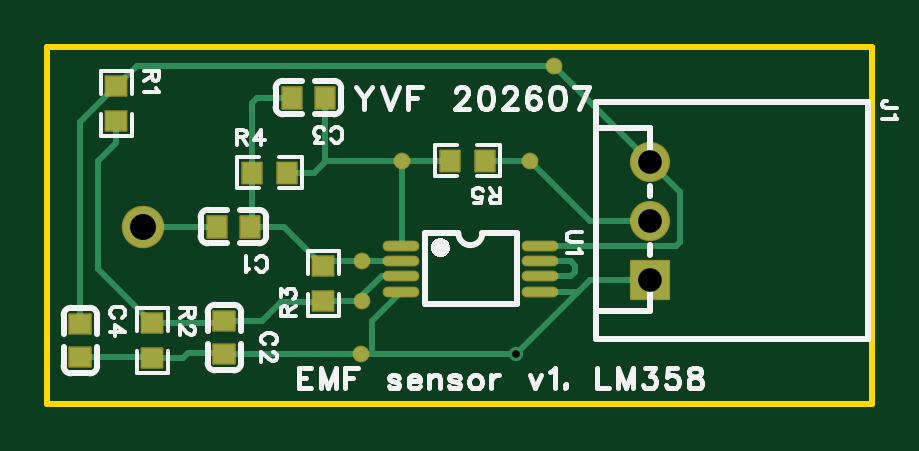
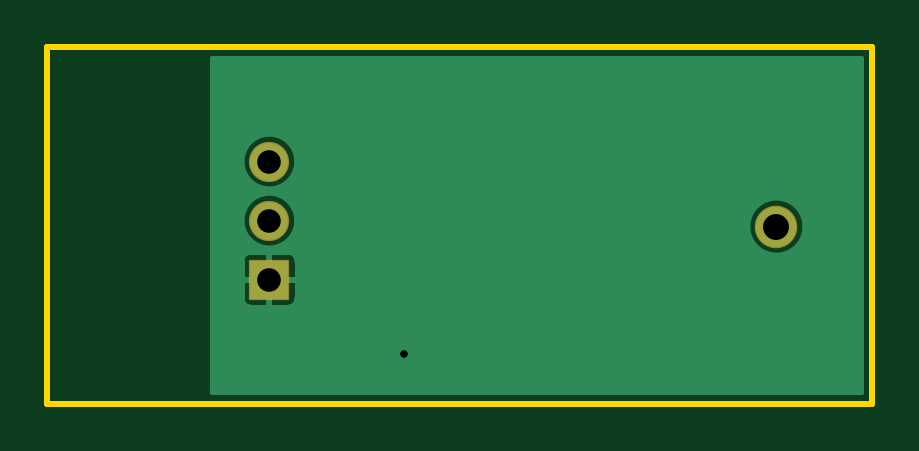
Circuit board: 10 layer files. Board 34.9 x 15.1 mm.
- drill: Drill_PTH_Through.DRL (360 bytes)
- drill: Drill_PTH_Through_Via.DRL (212 bytes)
- outline: Gerber_BoardOutlineLayer.GKO (742 bytes)
- bottom_copper: Gerber_BottomLayer.GBL (5146 bytes)
- bottom_silk: Gerber_BottomSilkscreenLayer.GBO (631 bytes)
- bottom_mask: Gerber_BottomSolderMaskLayer.GBS (1053 bytes)
- top_copper: Gerber_TopLayer.GTL (4067 bytes)
- paste: Gerber_TopPasteMaskLayer.GTP (4184 bytes)
- top_silk: Gerber_TopSilkscreenLayer.GTO (17846 bytes)
- top_mask: Gerber_TopSolderMaskLayer.GTS (2121 bytes)

=== drill: Drill_PTH_Through.DRL ===
;TYPE=PLATED
;Layer: PTH_Through
;EasyEDA Pro v3.2.148, 2026-07-02 00:58:48
;Gerber Generator version 0.3
M48
METRIC,LZ,0000.00000
;Hole size 1 = 0.30500 METRIC
T01C0.30500
;Hole size 2 = 1.00000 METRIC
T02C1.00000
;Hole size 3 = 1.10000 METRIC
T03C1.10000
%
G05
G90
T01
X19.83397Y2.09398
T02
X25.527Y7.74713
X25.527Y10.24699
X25.527Y5.247
T03
X4.064Y7.493
M30
=== drill: Drill_PTH_Through_Via.DRL ===
;TYPE=PLATED
;Layer: PTH_Through_Via
;EasyEDA Pro v3.2.148, 2026-07-02 00:58:48
;Gerber Generator version 0.3
M48
METRIC,LZ,0000.00000
;Hole size 1 = 0.30500 METRIC
T01C0.30500
%
G05
G90
T01
X19.83397Y2.09398
M30
=== outline: Gerber_BoardOutlineLayer.GKO ===
G04 Layer: BoardOutlineLayer*
G04 EasyEDA Pro v3.2.148, 2026-07-02 00:58:48*
G04 Gerber Generator version 0.3*
G04 Scale: 100 percent, Rotated: No, Reflected: No*
G04 Dimensions in millimeters*
G04 Leading zeros omitted, absolute positions, 4 integers and 5 decimals*
G04 Generated by one-click*
G04 Object Configs: Pad,Via,Track,Text,Image,Dimension,BoardOutline,BoardCutout,CopperFilled,SolidRegion,FPCStiffener,Line,PlaneZone,ComponentProperty,ComponentSilkscreen,TearDrop*
G04 Layer Configs: 1,2,3,4,5,6,7,8,9,10,11,13,14,56*
G04 Copper Areas: 0*
%FSLAX45Y45*%
%MOMM*%
%ADD10C,0.254*%
%ADD11C,0.3331*%
G75*


G04 Rect Start*
G54D10*
G01X0Y0D02*
G01X0Y1511300D01*
G01X3492500Y1511300D01*
G01X3492500Y0D01*
G01X0Y0D01*
G04 Rect End*

M02*


=== bottom_copper: Gerber_BottomLayer.GBL ===
G04 Layer: BottomLayer*
G04 EasyEDA Pro v3.2.148, 2026-07-02 00:58:48*
G04 Gerber Generator version 0.3*
G04 Scale: 100 percent, Rotated: No, Reflected: No*
G04 Dimensions in millimeters*
G04 Leading zeros omitted, absolute positions, 4 integers and 5 decimals*
G04 Generated by one-click*
G04 Object Configs: Pad,Via,Track,Text,Image,Dimension,BoardOutline,BoardCutout,CopperFilled,SolidRegion,FPCStiffener,Line,PlaneZone,ComponentProperty,ComponentSilkscreen,TearDrop*
G04 Layer Configs: 1,2,3,4,5,6,7,8,9,10,11,13,14,56*
G04 Copper Areas: 5*
%FSLAX45Y45*%
%MOMM*%
%ADD10C,0.2032*%
%ADD11C,0.254*%
%ADD12C,1.6*%
%ADD13R,1.6X1.6*%
%ADD14C,1.7*%
%ADD15C,0.6155*%
%ADD16C,0.61*%
G75*


G04 Copper Start*
G36*
G01X48260Y48260D02*
G01X48260Y604700D01*
G01X2436886Y604700D01*
G01X2436886Y444701D01*
G01X2438639Y433634D01*
G01X2443726Y423650D01*
G01X2451649Y415727D01*
G01X2461633Y410640D01*
G01X2472700Y408887D01*
G01X2632700Y408887D01*
G01X2632700Y408887D01*
G01X2643767Y410640D01*
G01X2653751Y415727D01*
G01X2661674Y423650D01*
G01X2666761Y433634D01*
G01X2668514Y444701D01*
G01X2668514Y604700D01*
G01X2666761Y615767D01*
G01X2661674Y625751D01*
G01X2653751Y633674D01*
G01X2643767Y638761D01*
G01X2632700Y640514D01*
G01X2472700Y640514D01*
G01X2461633Y638761D01*
G01X2451649Y633674D01*
G01X2443726Y625751D01*
G01X2438639Y615767D01*
G01X2436886Y604700D01*
G01X48260Y604700D01*
G01X48260Y749300D01*
G01X285586Y749300D01*
G01X287421Y728321D01*
G01X292872Y707979D01*
G01X301772Y688893D01*
G01X313851Y671642D01*
G01X328742Y656751D01*
G01X345993Y644672D01*
G01X365079Y635772D01*
G01X385421Y630321D01*
G01X406400Y628486D01*
G01X427379Y630321D01*
G01X447721Y635772D01*
G01X466807Y644672D01*
G01X484058Y656751D01*
G01X498949Y671642D01*
G01X511028Y688893D01*
G01X519928Y707979D01*
G01X525379Y728321D01*
G01X527214Y749300D01*
G01X525379Y770279D01*
G01X524191Y774713D01*
G01X2436886Y774713D01*
G01X2438858Y753432D01*
G01X2444707Y732876D01*
G01X2454233Y713745D01*
G01X2467113Y696689D01*
G01X2482907Y682291D01*
G01X2501077Y671040D01*
G01X2521006Y663320D01*
G01X2542014Y659393D01*
G01X2563386Y659393D01*
G01X2584394Y663320D01*
G01X2604323Y671040D01*
G01X2622493Y682291D01*
G01X2638287Y696689D01*
G01X2651167Y713745D01*
G01X2660693Y732876D01*
G01X2666542Y753432D01*
G01X2668514Y774713D01*
G01X2666542Y795993D01*
G01X2660693Y816549D01*
G01X2651167Y835681D01*
G01X2638287Y852736D01*
G01X2622493Y867134D01*
G01X2604323Y878385D01*
G01X2584394Y886105D01*
G01X2563386Y890032D01*
G01X2542014Y890032D01*
G01X2521006Y886105D01*
G01X2501077Y878385D01*
G01X2482907Y867134D01*
G01X2467113Y852736D01*
G01X2454233Y835681D01*
G01X2444707Y816549D01*
G01X2438858Y795993D01*
G01X2436886Y774713D01*
G01X2436886Y774713D01*
G01X524191Y774713D01*
G01X519928Y790621D01*
G01X511028Y809707D01*
G01X498949Y826958D01*
G01X484058Y841849D01*
G01X466807Y853928D01*
G01X447721Y862828D01*
G01X427379Y868279D01*
G01X406400Y870114D01*
G01X385421Y868279D01*
G01X365079Y862828D01*
G01X345993Y853928D01*
G01X328742Y841849D01*
G01X313851Y826958D01*
G01X301772Y809707D01*
G01X292872Y790621D01*
G01X287421Y770279D01*
G01X285586Y749300D01*
G01X285586Y749300D01*
G01X48260Y749300D01*
G01X48260Y1024700D01*
G01X2436886Y1024700D01*
G01X2438858Y1003419D01*
G01X2444707Y982863D01*
G01X2454233Y963731D01*
G01X2467113Y946676D01*
G01X2482907Y932278D01*
G01X2501077Y921027D01*
G01X2521006Y913307D01*
G01X2542014Y909380D01*
G01X2563386Y909380D01*
G01X2584394Y913307D01*
G01X2604323Y921027D01*
G01X2622493Y932278D01*
G01X2638287Y946676D01*
G01X2651167Y963731D01*
G01X2660693Y982863D01*
G01X2666542Y1003419D01*
G01X2668514Y1024700D01*
G01X2666542Y1045980D01*
G01X2660693Y1066536D01*
G01X2651167Y1085668D01*
G01X2638287Y1102723D01*
G01X2622493Y1117121D01*
G01X2604323Y1128372D01*
G01X2584394Y1136092D01*
G01X2563386Y1140019D01*
G01X2542014Y1140019D01*
G01X2521006Y1136092D01*
G01X2501077Y1128372D01*
G01X2482907Y1117121D01*
G01X2467113Y1102723D01*
G01X2454233Y1085668D01*
G01X2444707Y1066536D01*
G01X2438858Y1045980D01*
G01X2436886Y1024700D01*
G01X2436886Y1024700D01*
G01X48260Y1024700D01*
G01X48260Y1463040D01*
G01X2796540Y1463040D01*
G01X2796540Y48260D01*
G01X48260Y48260D01*
G37*
G54D10*
G01X48260Y48260D02*
G01X48260Y1463040D01*
G01X2796540Y1463040D01*
G01X2796540Y48260D01*
G01X48260Y48260D01*
G01X285586Y749300D02*
G03X527214Y749300I120814J0D01*
G03X285586Y749300I-120814J0D01*
G01X2436886Y1024700D02*
G03X2668514Y1024700I115814J0D01*
G03X2436886Y1024700I-115814J0D01*
G01X2632700Y408887D02*
G03X2668514Y444701I0J35814D01*
G01X2668514Y604700D01*
G03X2632700Y640514I-35814J0D01*
G01X2472700Y640514D01*
G03X2436886Y604700I0J-35814D01*
G01X2436886Y444701D01*
G03X2472700Y408887I35814J0D01*
G01X2632700Y408887D01*
G01X2436886Y774713D02*
G03X2668514Y774713I115814J0D01*
G03X2436886Y774713I-115814J0D01*
G54D11*
G01X2552700Y524701D02*
G01X2447046Y524701D01*
G01X2552700Y524701D02*
G01X2658354Y524701D01*
G01X2552700Y524701D02*
G01X2552700Y630354D01*
G01X2552700Y524701D02*
G01X2552700Y419047D01*
G04 Copper End*

G04 Pad Start*
G54D12*
G01X2552700Y774713D03*
G01X2552700Y1024700D03*
G54D13*
G01X2552700Y524701D03*
G54D14*
G01X406400Y749300D03*
G04 Pad End*

G04 Via Start*
G54D16*
G01X1983397Y209398D03*
G04 Via End*

M02*


=== bottom_silk: Gerber_BottomSilkscreenLayer.GBO ===
G04 Layer: BottomSilkscreenLayer*
G04 EasyEDA Pro v3.2.148, 2026-07-02 00:58:48*
G04 Gerber Generator version 0.3*
G04 Scale: 100 percent, Rotated: No, Reflected: No*
G04 Dimensions in millimeters*
G04 Leading zeros omitted, absolute positions, 4 integers and 5 decimals*
G04 Generated by one-click*
G04 Object Configs: Pad,Via,Track,Text,Image,Dimension,BoardOutline,BoardCutout,CopperFilled,SolidRegion,FPCStiffener,Line,PlaneZone,ComponentProperty,ComponentSilkscreen,TearDrop*
G04 Layer Configs: 1,2,3,4,5,6,7,8,9,10,11,13,14,56*
G04 Copper Areas: 0*
%FSLAX45Y45*%
%MOMM*%
%ADD10C,0.254*%
%ADD11C,0.3579*%
G75*

G54D10*

M02*


=== bottom_mask: Gerber_BottomSolderMaskLayer.GBS ===
G04 Layer: BottomSolderMaskLayer*
G04 EasyEDA Pro v3.2.148, 2026-07-02 00:58:48*
G04 Gerber Generator version 0.3*
G04 Scale: 100 percent, Rotated: No, Reflected: No*
G04 Dimensions in millimeters*
G04 Leading zeros omitted, absolute positions, 4 integers and 5 decimals*
G04 Generated by one-click*
G04 Object Configs: Pad,Via,Track,Text,Image,Dimension,BoardOutline,BoardCutout,CopperFilled,SolidRegion,FPCStiffener,Line,PlaneZone,ComponentProperty,ComponentSilkscreen,TearDrop*
G04 Layer Configs: 1,2,3,4,5,6,7,8,9,10,11,13,14,56*
G04 Copper Areas: 0*
%FSLAX45Y45*%
%MOMM*%
%AMRoundRect*1,1,$1,$2,$3*1,1,$1,$4,$5*1,1,$1,0-$2,0-$3*1,1,$1,0-$4,0-$5*20,1,$1,$2,$3,$4,$5,0*20,1,$1,$4,$5,0-$2,0-$3,0*20,1,$1,0-$2,0-$3,0-$4,0-$5,0*20,1,$1,0-$4,0-$5,$2,$3,0*4,1,4,$2,$3,$4,$5,0-$2,0-$3,0-$4,0-$5,$2,$3,0*%
%ADD10C,1.7016*%
%ADD11RoundRect,0.1016X-0.8X0.8X0.8X0.8*%
%ADD12C,1.8016*%
%ADD13C,0.3349*%
G75*


G04 Pad Start*
G54D10*
G01X2552700Y774713D03*
G01X2552700Y1024700D03*
G54D11*
G01X2552700Y524701D03*
G54D12*
G01X406400Y749300D03*
G04 Pad End*

M02*


=== top_copper: Gerber_TopLayer.GTL ===
G04 Layer: TopLayer*
G04 EasyEDA Pro v3.2.148, 2026-07-02 00:58:48*
G04 Gerber Generator version 0.3*
G04 Scale: 100 percent, Rotated: No, Reflected: No*
G04 Dimensions in millimeters*
G04 Leading zeros omitted, absolute positions, 4 integers and 5 decimals*
G04 Generated by one-click*
G04 Object Configs: Pad,Via,Track,Text,Image,Dimension,BoardOutline,BoardCutout,CopperFilled,SolidRegion,FPCStiffener,Line,PlaneZone,ComponentProperty,ComponentSilkscreen,TearDrop*
G04 Layer Configs: 1,2,3,4,5,6,7,8,9,10,11,13,14,56*
G04 Copper Areas: 0*
%FSLAX45Y45*%
%MOMM*%
%ADD10C,1.6*%
%ADD11R,1.6X1.6*%
%ADD12O,1.454X0.35301*%
%ADD13C,1.7*%
%ADD14C,0.6096*%
%ADD15R,0.8X0.9*%
%ADD16R,0.9X0.8*%
%ADD17R,0.8693X0.80648*%
%ADD18R,0.86401X0.80648*%
%ADD19R,0.80648X0.86401*%
%ADD20C,0.61*%
%ADD21C,0.254*%
G75*


G04 Pad Start*
G54D10*
G01X2552700Y774713D03*
G01X2552700Y1024700D03*
G54D11*
G01X2552700Y524701D03*
G54D12*
G01X1497990Y669011D03*
G01X1497990Y603987D03*
G01X1497990Y538988D03*
G01X1497990Y473989D03*
G01X2083410Y669011D03*
G01X2083410Y603987D03*
G01X2083410Y538988D03*
G01X2083410Y473989D03*
G54D13*
G01X406400Y749300D03*
G54D14*
G01X2044700Y1028700D03*
G01X1502853Y1028700D03*
G01X1331855Y604001D03*
G01X1331855Y432664D03*
G01X1326884Y209398D03*
G01X2146479Y1430921D03*
G54D15*
G01X717398Y749300D03*
G01X857402Y749300D03*
G54D16*
G01X749300Y209398D03*
G01X749300Y349402D03*
G01X139700Y196698D03*
G01X139700Y336702D03*
G54D18*
G01X292100Y1194664D03*
G01X292100Y1345336D03*
G01X444500Y191364D03*
G01X444500Y342036D03*
G01X1168400Y583336D03*
G01X1168400Y432664D03*
G54D19*
G01X1015136Y977900D03*
G01X864464Y977900D03*
G01X1702664Y1028700D03*
G01X1853336Y1028700D03*
G54D15*
G01X1034898Y1295400D03*
G01X1174902Y1295400D03*
G04 Pad End*

G04 Via Start*
G54D20*
G01X1983397Y209398D03*
G04 Via End*

G04 Track Start*
G54D21*
G01X1174902Y1034898D02*
G01X1181100Y1028700D01*
G01X1130300Y977900D01*
G01X1015136Y977900D01*
G01X1497990Y669011D02*
G01X1502853Y673873D01*
G01X1502853Y1028700D01*
G01X1181100Y1028700D02*
G01X1502853Y1028700D01*
G01X1702664Y1028700D01*
G01X2146479Y1430921D02*
G01X377684Y1430921D01*
G01X292100Y1345336D01*
G01X139700Y1192936D01*
G01X139700Y336702D01*
G01X292100Y1194664D02*
G01X292100Y1104900D01*
G01X215900Y1028700D01*
G01X215900Y570636D01*
G01X444500Y342036D01*
G01X889000Y1295400D02*
G01X864464Y1270864D01*
G01X864464Y977900D01*
G01X864464Y754939D01*
G01X870102Y749300D01*
G01X1002436Y749300D02*
G01X1168400Y583336D01*
G01X857402Y749300D02*
G01X870102Y749300D01*
G01X1002436Y749300D01*
G01X1189050Y603987D02*
G01X1168400Y583336D01*
G01X444500Y342036D02*
G01X741934Y342036D01*
G01X749300Y349402D01*
G01X908202Y349402D01*
G01X990600Y431800D01*
G01X1167536Y431800D01*
G01X1168400Y432664D01*
G01X1308100Y432664D01*
G01X1414424Y538988D01*
G01X1497990Y538988D01*
G01X439166Y196698D02*
G01X444500Y191364D01*
G01X572364Y191364D01*
G01X596900Y215900D01*
G01X742798Y215900D01*
G01X749300Y209398D01*
G01X2044700Y1028700D02*
G01X2298687Y774713D01*
G01X2552700Y774713D01*
G01X2083410Y603987D02*
G01X2215413Y603987D01*
G01X2235200Y584200D01*
G01X2235200Y558800D01*
G01X2217239Y540839D01*
G01X2085261Y540839D01*
G01X2083410Y538988D01*
G01X2552700Y524701D02*
G01X2298700Y524701D01*
G01X2247989Y473989D01*
G01X2083410Y473989D01*
G01X2247989Y473989D02*
G01X1983397Y209398D01*
G01X1375106Y351105D02*
G01X1497990Y473989D01*
G01X1375106Y209398D02*
G01X1375106Y351105D01*
G01X1983397Y209398D02*
G01X1375106Y209398D01*
G01X2083410Y669011D02*
G01X2505809Y669011D01*
G01X2508006Y666813D01*
G01X2597394Y666813D01*
G01X2599591Y669011D01*
G01X2662911Y669011D01*
G01X2679700Y685800D01*
G01X2679700Y897700D01*
G01X2552700Y1024700D01*
G01X1853336Y1028700D02*
G01X2044700Y1028700D01*
G01X2552700Y1024700D02*
G01X2146479Y1430921D01*
G01X1174902Y1295400D02*
G01X1174902Y1034898D01*
G01X139700Y196698D02*
G01X439166Y196698D01*
G01X1034898Y1295400D02*
G01X889000Y1295400D01*
G01X730098Y749300D02*
G01X406400Y749300D01*
G01X1497990Y603987D02*
G01X1331855Y603987D01*
G01X1189050Y603987D01*
G01X1375106Y209398D02*
G01X1326884Y209398D01*
G01X749300Y209398D01*
G04 Track End*

M02*


=== paste: Gerber_TopPasteMaskLayer.GTP ===
G04 Layer: TopPasteMaskLayer*
G04 EasyEDA Pro v3.2.148, 2026-07-02 00:58:48*
G04 Gerber Generator version 0.3*
G04 Scale: 100 percent, Rotated: No, Reflected: No*
G04 Dimensions in millimeters*
G04 Leading zeros omitted, absolute positions, 4 integers and 5 decimals*
G04 Generated by one-click*
G04 Object Configs: Pad,Via,Track,Text,Image,Dimension,BoardOutline,BoardCutout,CopperFilled,SolidRegion,FPCStiffener,Line,PlaneZone,ComponentProperty,ComponentSilkscreen,TearDrop*
G04 Layer Configs: 1,2,3,4,5,6,7,8,9,10,11,13,14,56*
G04 Copper Areas: 0*
%FSLAX45Y45*%
%MOMM*%
%ADD10O,1.454X0.35301*%
%ADD11R,0.8X0.9*%
%ADD12R,0.9X0.8*%
%ADD13C,0.8072*%
G75*


G04 PolygonModel Start*
G36*
G01X337099Y1150498D02*
G01X332097Y1145499D01*
G01X252098Y1145499D01*
G01X247099Y1150498D01*
G01X247099Y1230498D01*
G01X252098Y1235499D01*
G01X276301Y1235499D01*
G01X276301Y1198499D01*
G01X309301Y1198499D01*
G01X309301Y1235499D01*
G01X332097Y1235499D01*
G01X337099Y1230498D01*
G01X337099Y1150498D01*
G37*
G36*
G01X247101Y1389502D02*
G01X252103Y1394501D01*
G01X332102Y1394501D01*
G01X337101Y1389502D01*
G01X337101Y1309502D01*
G01X332102Y1304501D01*
G01X307899Y1304501D01*
G01X307899Y1341501D01*
G01X274899Y1341501D01*
G01X274899Y1304501D01*
G01X252103Y1304501D01*
G01X247101Y1309502D01*
G01X247101Y1389502D01*
G37*
G36*
G01X489499Y147198D02*
G01X484497Y142199D01*
G01X404498Y142199D01*
G01X399499Y147198D01*
G01X399499Y227198D01*
G01X404498Y232199D01*
G01X428701Y232199D01*
G01X428701Y195199D01*
G01X461701Y195199D01*
G01X461701Y232199D01*
G01X484497Y232199D01*
G01X489499Y227198D01*
G01X489499Y147198D01*
G37*
G36*
G01X399501Y386202D02*
G01X404503Y391201D01*
G01X484502Y391201D01*
G01X489501Y386202D01*
G01X489501Y306202D01*
G01X484502Y301201D01*
G01X460299Y301201D01*
G01X460299Y338201D01*
G01X427299Y338201D01*
G01X427299Y301201D01*
G01X404503Y301201D01*
G01X399501Y306202D01*
G01X399501Y386202D01*
G37*
G36*
G01X1123401Y627502D02*
G01X1128403Y632501D01*
G01X1208402Y632501D01*
G01X1213401Y627502D01*
G01X1213401Y547502D01*
G01X1208402Y542501D01*
G01X1184199Y542501D01*
G01X1184199Y579501D01*
G01X1151199Y579501D01*
G01X1151199Y542501D01*
G01X1128403Y542501D01*
G01X1123401Y547502D01*
G01X1123401Y627502D01*
G37*
G36*
G01X1213399Y388498D02*
G01X1208397Y383499D01*
G01X1128398Y383499D01*
G01X1123399Y388498D01*
G01X1123399Y468498D01*
G01X1128398Y473499D01*
G01X1152601Y473499D01*
G01X1152601Y436499D01*
G01X1185601Y436499D01*
G01X1185601Y473499D01*
G01X1208397Y473499D01*
G01X1213399Y468498D01*
G01X1213399Y388498D01*
G37*
G36*
G01X1059302Y1022899D02*
G01X1064301Y1017897D01*
G01X1064301Y937898D01*
G01X1059302Y932899D01*
G01X979302Y932899D01*
G01X974301Y937898D01*
G01X974301Y962101D01*
G01X1011301Y962101D01*
G01X1011301Y995101D01*
G01X974301Y995101D01*
G01X974301Y1017897D01*
G01X979302Y1022899D01*
G01X1059302Y1022899D01*
G37*
G36*
G01X820298Y932901D02*
G01X815299Y937903D01*
G01X815299Y1017902D01*
G01X820298Y1022901D01*
G01X900298Y1022901D01*
G01X905299Y1017902D01*
G01X905299Y993699D01*
G01X868299Y993699D01*
G01X868299Y960699D01*
G01X905299Y960699D01*
G01X905299Y937903D01*
G01X900298Y932901D01*
G01X820298Y932901D01*
G37*
G36*
G01X1658498Y983701D02*
G01X1653499Y988703D01*
G01X1653499Y1068702D01*
G01X1658498Y1073701D01*
G01X1738498Y1073701D01*
G01X1743499Y1068702D01*
G01X1743499Y1044499D01*
G01X1706499Y1044499D01*
G01X1706499Y1011499D01*
G01X1743499Y1011499D01*
G01X1743499Y988703D01*
G01X1738498Y983701D01*
G01X1658498Y983701D01*
G37*
G36*
G01X1897502Y1073699D02*
G01X1902501Y1068697D01*
G01X1902501Y988698D01*
G01X1897502Y983699D01*
G01X1817502Y983699D01*
G01X1812501Y988698D01*
G01X1812501Y1012901D01*
G01X1849501Y1012901D01*
G01X1849501Y1045901D01*
G01X1812501Y1045901D01*
G01X1812501Y1068697D01*
G01X1817502Y1073699D01*
G01X1897502Y1073699D01*
G37*

G04 Pad Start*
G54D10*
G01X1497990Y669011D03*
G01X1497990Y603987D03*
G01X1497990Y538988D03*
G01X1497990Y473989D03*
G01X2083410Y669011D03*
G01X2083410Y603987D03*
G01X2083410Y538988D03*
G01X2083410Y473989D03*
G54D11*
G01X717398Y749300D03*
G01X857402Y749300D03*
G54D12*
G01X749300Y209398D03*
G01X749300Y349402D03*
G01X139700Y196698D03*
G01X139700Y336702D03*
G54D11*
G01X1034898Y1295400D03*
G01X1174902Y1295400D03*
G04 Pad End*

M02*


=== top_silk: Gerber_TopSilkscreenLayer.GTO (17846 bytes, source omitted) ===
=== top_mask: Gerber_TopSolderMaskLayer.GTS ===
G04 Layer: TopSolderMaskLayer*
G04 EasyEDA Pro v3.2.148, 2026-07-02 00:58:48*
G04 Gerber Generator version 0.3*
G04 Scale: 100 percent, Rotated: No, Reflected: No*
G04 Dimensions in millimeters*
G04 Leading zeros omitted, absolute positions, 4 integers and 5 decimals*
G04 Generated by one-click*
G04 Object Configs: Pad,Via,Track,Text,Image,Dimension,BoardOutline,BoardCutout,CopperFilled,SolidRegion,FPCStiffener,Line,PlaneZone,ComponentProperty,ComponentSilkscreen,TearDrop*
G04 Layer Configs: 1,2,3,4,5,6,7,8,9,10,11,13,14,56*
G04 Copper Areas: 0*
%FSLAX45Y45*%
%MOMM*%
%AMRoundRect*1,1,$1,$2,$3*1,1,$1,$4,$5*1,1,$1,0-$2,0-$3*1,1,$1,0-$4,0-$5*20,1,$1,$2,$3,$4,$5,0*20,1,$1,$4,$5,0-$2,0-$3,0*20,1,$1,0-$2,0-$3,0-$4,0-$5,0*20,1,$1,0-$4,0-$5,$2,$3,0*4,1,4,$2,$3,$4,$5,0-$2,0-$3,0-$4,0-$5,$2,$3,0*%
%ADD10C,1.7016*%
%ADD11RoundRect,0.1016X-0.8X0.8X0.8X0.8*%
%ADD12O,1.5556X0.45461*%
%ADD13C,1.8016*%
%ADD14C,0.7112*%
%ADD15RoundRect,0.1016X-0.4X0.45X0.4X0.45*%
%ADD16RoundRect,0.1016X-0.45X-0.4X-0.45X0.4*%
%ADD17RoundRect,0.1011X-0.432X-0.40324X-0.432X0.40324*%
%ADD18RoundRect,0.1016X-0.432X-0.40324X-0.432X0.40324*%
%ADD19RoundRect,0.1016X-0.40324X0.432X0.40324X0.432*%
G75*


G04 Pad Start*
G54D10*
G01X2552700Y774713D03*
G01X2552700Y1024700D03*
G54D11*
G01X2552700Y524701D03*
G54D12*
G01X1497990Y669011D03*
G01X1497990Y603987D03*
G01X1497990Y538988D03*
G01X1497990Y473989D03*
G01X2083410Y669011D03*
G01X2083410Y603987D03*
G01X2083410Y538988D03*
G01X2083410Y473989D03*
G54D13*
G01X406400Y749300D03*
G54D14*
G01X2044700Y1028700D03*
G01X1502853Y1028700D03*
G01X1331855Y604001D03*
G01X1331855Y432664D03*
G01X1326884Y209398D03*
G01X2146479Y1430921D03*
G54D15*
G01X717398Y749300D03*
G01X857402Y749300D03*
G54D16*
G01X749300Y209398D03*
G01X749300Y349402D03*
G01X139700Y196698D03*
G01X139700Y336702D03*
G54D18*
G01X292100Y1194664D03*
G01X292100Y1345336D03*
G01X444500Y191364D03*
G01X444500Y342036D03*
G01X1168400Y583336D03*
G01X1168400Y432664D03*
G54D19*
G01X1015136Y977900D03*
G01X864464Y977900D03*
G01X1702664Y1028700D03*
G01X1853336Y1028700D03*
G54D15*
G01X1034898Y1295400D03*
G01X1174902Y1295400D03*
G04 Pad End*

M02*
